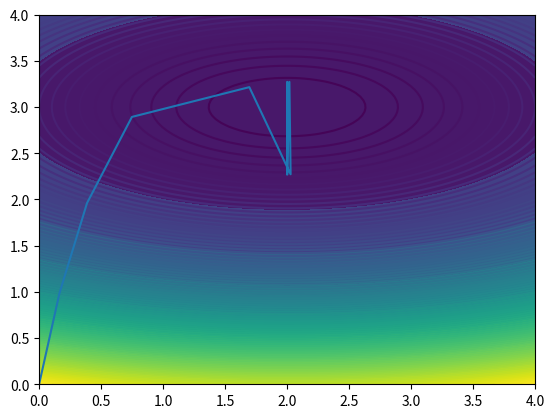

Write Python code to recreate this figure.
import numpy as np
from matplotlib import pyplot as plt
from mpl_toolkits.mplot3d import Axes3D

if __name__ == '__main__':
    # 创建一个图像窗口
    fig = plt.figure()
    # 在图像窗口添加3d坐标轴
    # ax = Axes3D(fig)

    # 使用np.linspace定义 x:范围(-10,10);个数为100
    x1 = np.linspace(0, 4, 100)
    # 定义 y:范围(-3,3);个数为50
    x2 = np.linspace(0, 4, 100)
    # 创建x-y平面网络
    x1, x2 = np.meshgrid(x1, x2)
    # 定义函数 r=1/2*(x-y)^2
    # r = 1/2*np.square(x-y)
    r = np.power(x1 - 2, 2) + 4 * np.power(x2 - 3, 2)

    xt1 = [0,
           0.164399,
           0.386601,
           0.748617,
           1.695329,
           2.02837,
           2.018618,
           2.001552,
           2.001018,
           2.000085,
           ]
    xt2 = [0,
           0.986394,
           1.961394,
           2.893567,
           3.215648,
           2.272736,
           3.272688,
           2.272834,
           3.272833,
           2.272834,
           ]

    # 将函数显示为3d  rstride 和 cstride 代表 row(行)和column(列)的跨度 get_cmap为色图分类
    # ax.plot_surface(x1, x2, r)
    plt.contourf(x1, x2, r)
    plt.contour(x1, x2, r, 100)
    plt.plot(xt1, xt2)
    # 投影

    # 显示创建的图像
    plt.show()
